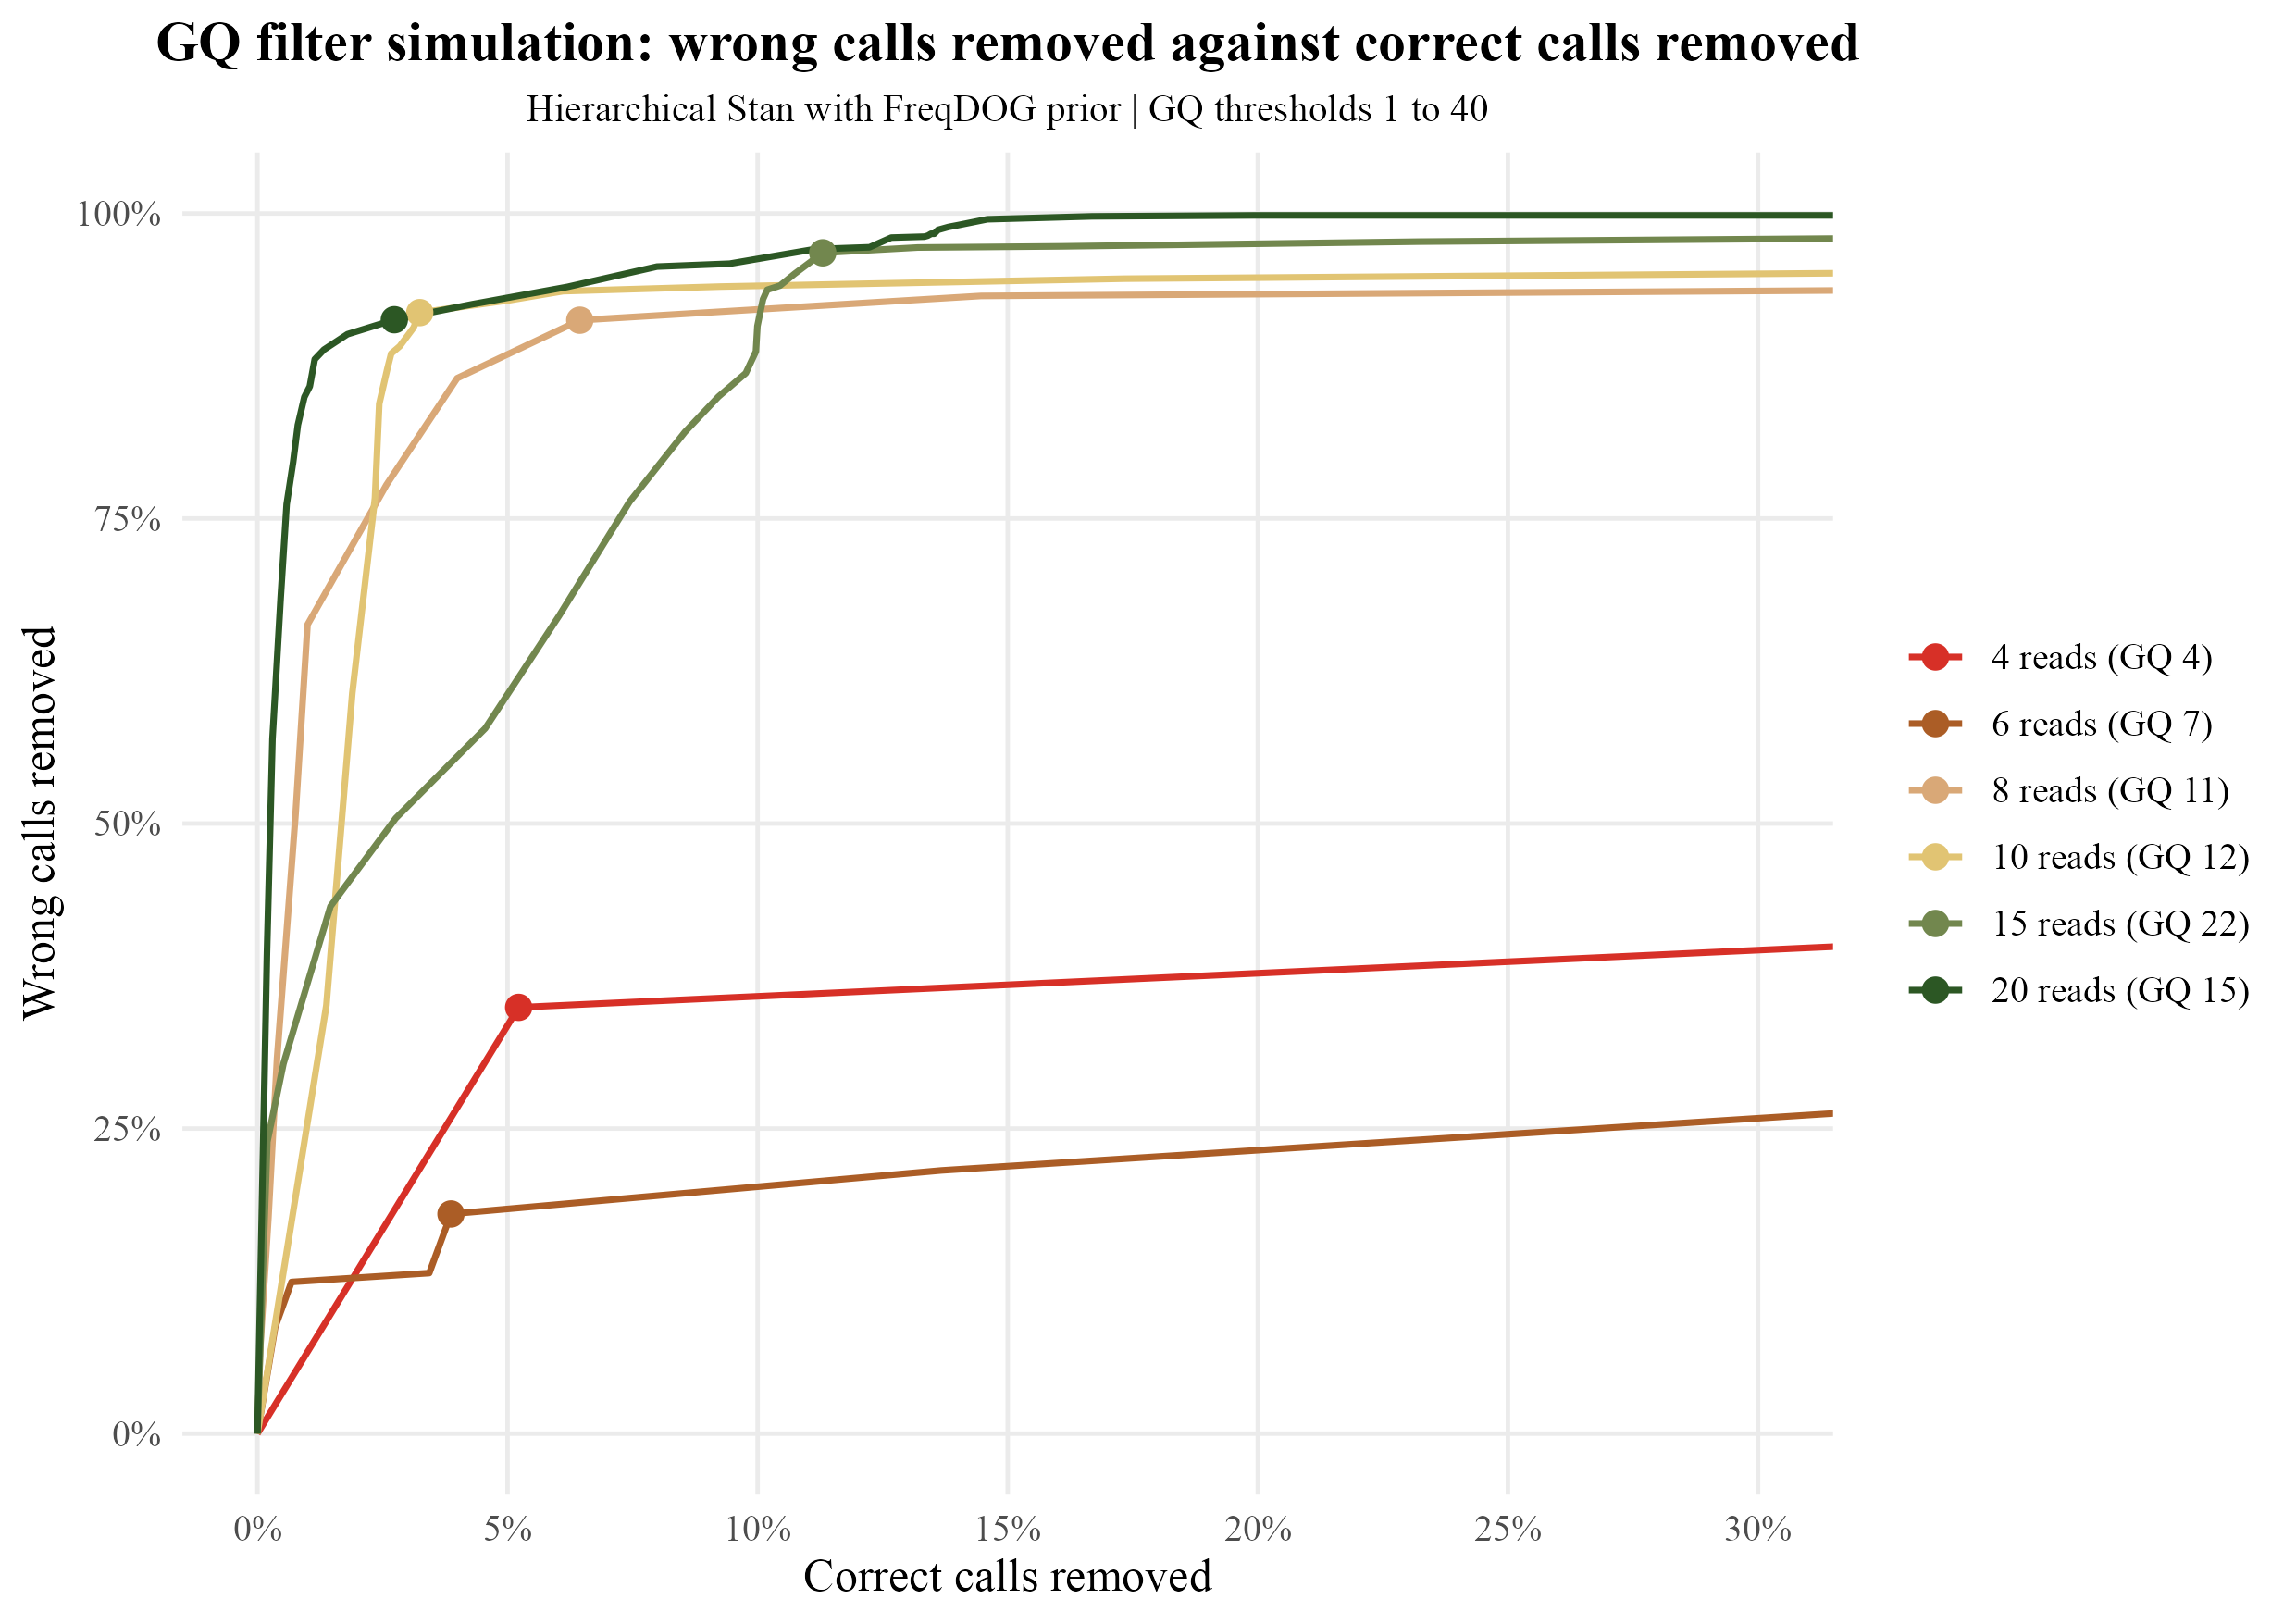

The table this chart was drawn from, first rows:
depth	gq_threshold	share_kept	share_errors_removed	error_among_kept
3	1	1	0	0.2467
4	1	1	0	0.07489
5	1	1	0	0.04997
6	1	1	0	0.0555
7	1	1	0	0.05911
8	1	1	0	0.06405
10	1	1	0	0.05427
12	1	1	0	0.01842
15	1	1	0	0.009248
20	1	1	0	0.005621
25	1	1	0	0.001758
30	1	1	0	0.001153
40	1	1	0	3.337783711615487e-4
50	1	1	0	1.4686248331108144e-4
75	1	1	0	3.560302625723187e-5
3	2	1	0	0.2467
4	2	1	0	0.07489
5	2	1	0	0.04997
6	2	1	0	0.0555
7	2	1	0	0.05911
8	2	1	0	0.06405
10	2	1	0	0.05427
12	2	1	0	0.01842
15	2	1	0	0.009248
20	2	1	0	0.005621
25	2	1	0	0.001758
30	2	1	0	0.001153
40	2	1	0	3.337783711615487e-4
50	2	1	0	1.4686248331108144e-4
75	2	1	0	3.560302625723187e-5
3	3	1	0	0.2467
4	3	1	0	0.07489
5	3	1	0	0.04997
6	3	1	0	0.0555
7	3	1	0	0.05911
8	3	1	0	0.06405
10	3	1	0	0.05427
12	3	1	0	0.01842
15	3	1	0	0.009248
20	3	1	0	0.005621
25	3	1	0	0.001758
30	3	1	0	0.001153
40	3	1	0	3.337783711615487e-4
50	3	1	0	1.4686248331108144e-4
75	3	1	0	3.560302625723187e-5
3	4	0.1897	0.7377	0.3412
4	4	0.9255	0.3494	0.05265
5	4	0.9678	0.03892	0.04963
6	4	0.9918	0.08725	0.05107
7	4	0.9972	0.02266	0.05793
8	4	0.9952	0.06761	0.06
10	4	0.9679	0.351	0.03639
12	4	0.9741	0.4722	0.009983
15	4	0.9978	0.1275	0.008086
20	4	0.9959	0.3919	0.003432
25	4	0.9993	0.1848	0.001434
30	4	0.9991	0.3166	7.883941257956323e-4
40	4	0.9998	0.32	2.270177875113509e-4
50	4	0.9999	0.2424	1.1126886563616861e-4
75	4	1	0.25	2.6702626203287093e-5
... 540 more rows
